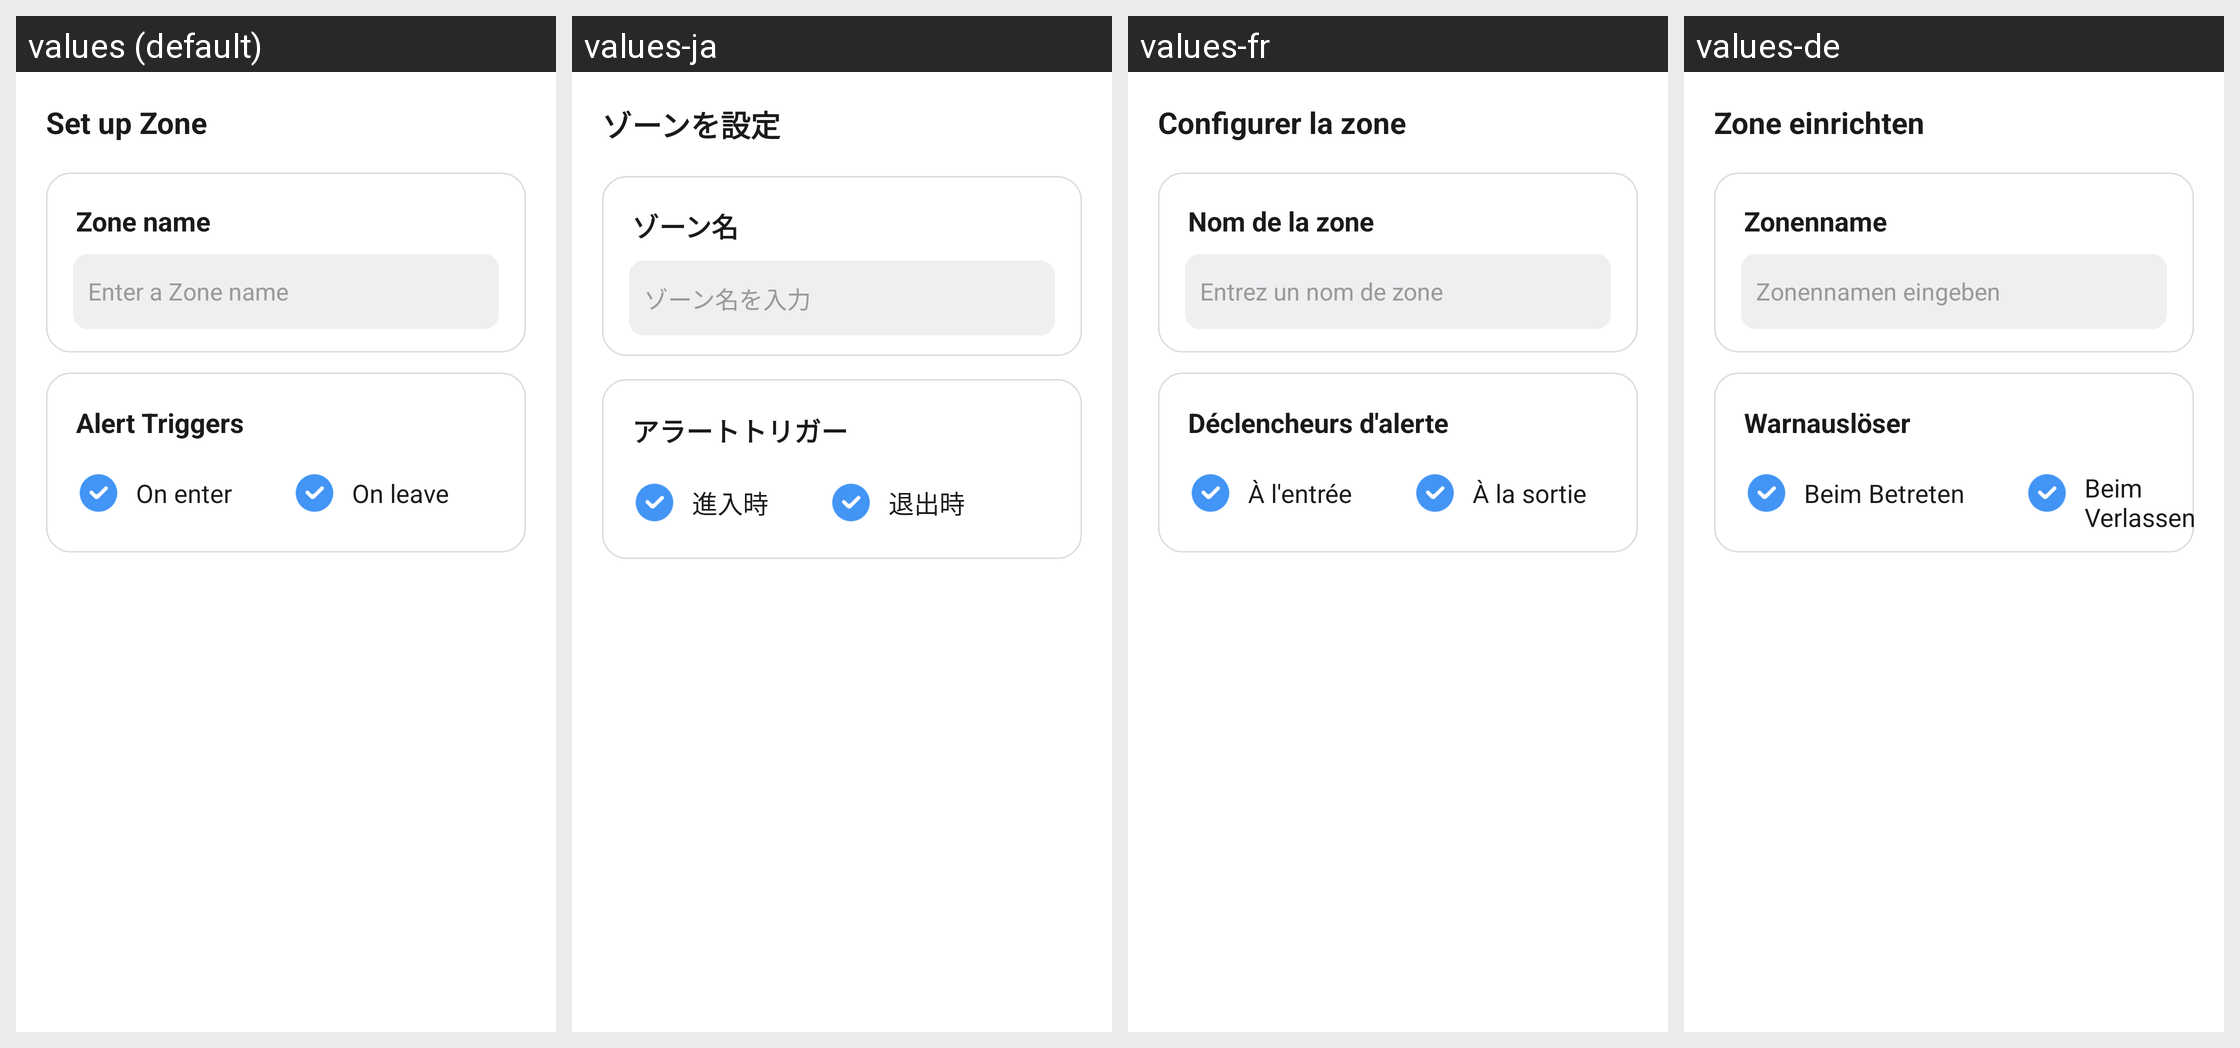

Translations of the strings shown on this Android screen, per locale in the grid:
Android screen res/layout/dialog_set_zone.xml rendered under 4 locales, left to right: values (default), values-ja, values-fr, values-de. Device: Nexus 5 (rendered at 1080×1920; each locale shown at half size, 540×960, under a caption strip naming it); theme Theme.MapPulse.
Other locales in the repository, not shown: values-es, values-id, values-it, values-ko, values-pt, values-zh-rCN, values-zh-rTW.
Strings drawn on this screen, with the default value and each locale's value (text and hints the layout hard-codes, and strings that could not be matched under every locale, appear in the picture but are not listed):

set_up_zone
  values: Set up Zone
  values-ja: ゾーンを設定
  values-fr: Configurer la zone
  values-de: Zone einrichten

zone_name
  values: Zone name
  values-ja: ゾーン名
  values-fr: Nom de la zone
  values-de: Zonenname

enter_zone_name
  values: Enter a Zone name
  values-ja: ゾーン名を入力
  values-fr: Entrez un nom de zone
  values-de: Zonennamen eingeben

alert_triggers
  values: Alert Triggers
  values-ja: アラートトリガー
  values-fr: Déclencheurs d'alerte
  values-de: Warnauslöser

on_enter
  values: On enter
  values-ja: 進入時
  values-fr: À l'entrée
  values-de: Beim Betreten

on_leave
  values: On leave
  values-ja: 退出時
  values-fr: À la sortie
  values-de: Beim Verlassen
